Image classification data set "pr" (ndrpscl/MNetv3 on GitHub). Class labels (9): butterhead lettuce, crisphead lettuce, curly lettuce, iceberg lettuce, lollo lettuce, looseleaf lettuce, oak leaf lettuce, red leaf lettuce, romaine lettuce.

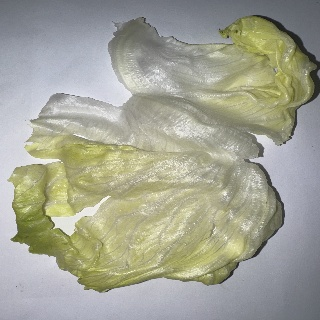
Label: crisphead lettuce

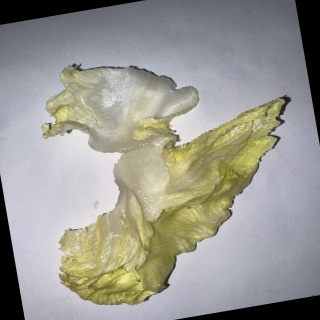
Label: iceberg lettuce

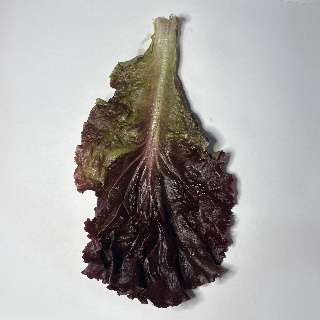
Label: lollo lettuce

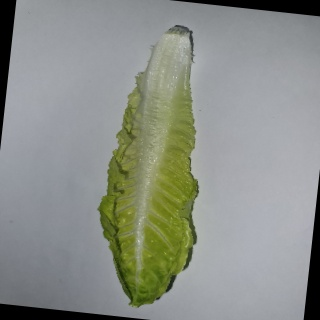
Label: romaine lettuce

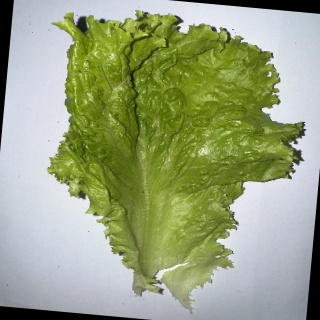
Label: looseleaf lettuce

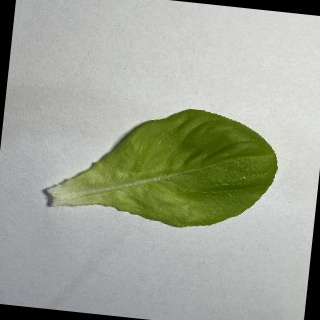
Label: butterhead lettuce
